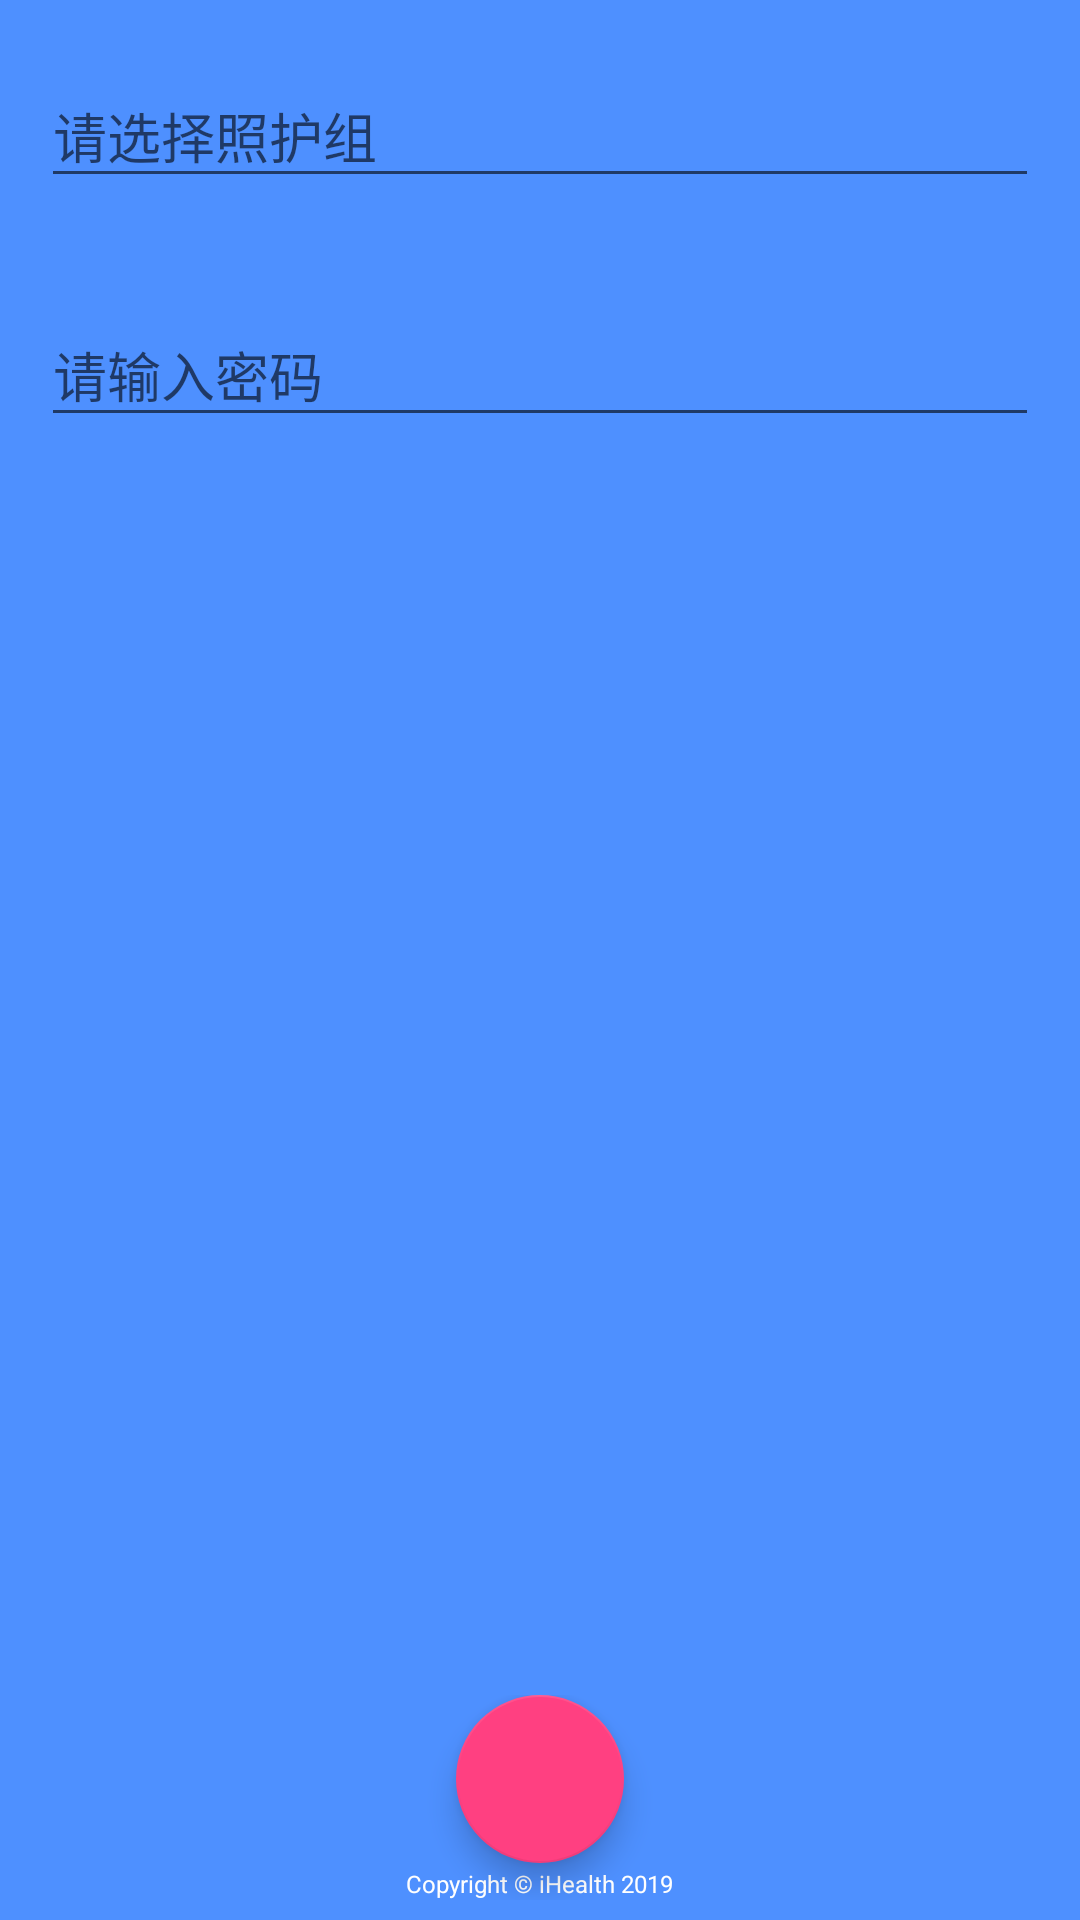

This screen was rendered from an Android layout file. Write that file and the resources it references.
<!-- AndroidManifest.xml: application theme AppTheme -->
<!-- res/layout/activity_login.xml -->
<?xml version="1.0" encoding="utf-8"?>
<RelativeLayout xmlns:android="http://schemas.android.com/apk/res/android"
    xmlns:app="http://schemas.android.com/apk/res-auto"
    xmlns:tools="http://schemas.android.com/tools"
    android:layout_width="match_parent"
    android:layout_height="match_parent"
    android:background="@color/colorPrimary"
    android:layout_gravity="center"
    android:gravity="center"
    tools:context="com.ihealth.activities.LoginActivity">

    <LinearLayout
        android:layout_width="match_parent"
        android:layout_height="wrap_content"
        android:orientation="vertical">
        <android.support.design.widget.TextInputLayout
            android:layout_width="match_parent"
            android:layout_height="wrap_content"
            android:orientation="horizontal"
            android:layout_margin="@dimen/preview_land_margin">

            <android.support.design.widget.TextInputEditText
                android:layout_width="match_parent"
                android:layout_height="wrap_content"
                android:hint="请选择照护组"/>

        </android.support.design.widget.TextInputLayout>

        <android.support.design.widget.TextInputLayout
            android:layout_width="match_parent"
            android:layout_height="wrap_content"
            android:orientation="horizontal"
            android:layout_margin="@dimen/preview_land_margin">

            <android.support.design.widget.TextInputEditText
                android:layout_width="match_parent"
                android:layout_height="wrap_content"
                android:hint="请输入密码"
                android:inputType="textPassword"/>

        </android.support.design.widget.TextInputLayout>
    </LinearLayout>

    <LinearLayout
        android:layout_width="match_parent"
        android:layout_height="wrap_content"
        android:orientation="vertical"
        android:layout_gravity="center"
        android:gravity="center"
        android:layout_alignParentBottom="true"
        android:layout_centerHorizontal="true"
        android:layout_marginBottom="@dimen/line_space_extra">

        <android.support.design.widget.FloatingActionButton
            android:id="@+id/fabtn_login"
            android:layout_width="wrap_content"
            android:layout_height="wrap_content"
            android:layout_gravity="center"
            android:layout_marginBottom="@dimen/detect_out"
            android:backgroundTint="@color/colorAccent"
            android:src="@drawable/ic_arrow_forward_white_24dp"/>

        <TextView
            android:id="@+id/tv_login_copyright"
            android:gravity="center"
            android:layout_width="wrap_content"
            android:layout_height="wrap_content"
            android:text="@string/login_copyright"
            android:textSize="@dimen/text_size_12sp"
            android:textColor="@android:color/white" />

    </LinearLayout>

</RelativeLayout>
<!-- resources referenced by this layout -->
<resources>
  <color name="colorAccent">#FF4081</color>
  <color name="colorPrimary">#4E90FF</color>
  <dimen name="detect_out">2dp</dimen>
  <dimen name="line_space_extra">10dp</dimen>
  <dimen name="preview_land_margin">20dp</dimen>
  <dimen name="text_size_12sp">12sp</dimen>
  <string name="login_copyright">Copyright © iHealth 2019 </string>
  <style name="AppTheme" parent="Theme.AppCompat.Light.DarkActionBar">
          
          <item name="colorPrimary">@color/colorPrimary</item>
          <item name="colorPrimaryDark">@color/colorPrimaryDark</item>
          <item name="colorAccent">@color/colorAccent</item>
      </style>
  <color name="colorPrimaryDark">#303F9F</color>
</resources>
